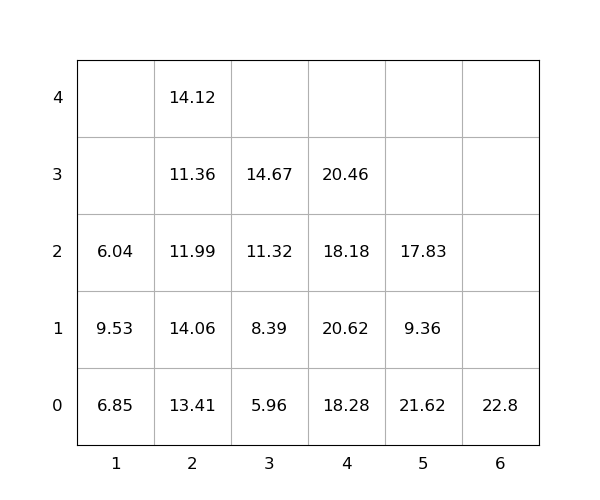

Source data for this figure (header and first rows):
idx, loc_x, loc_y, loc_z, weight, seq, emerg, reloc, size(ft)
1, 2, 0, 0, 13.41, 1, 0, 1.0, 20
2, 4, 0, 0, 18.28, 2, 0, 1.0, 20
3, 2, 0, 1, 14.06, 3, 0, 1.0, 20
4, 2, 0, 2, 11.99, 4, 0, 1.0, 20
5, 4, 0, 1, 20.62, 5, 0, 1.0, 20
6, 2, 0, 3, 11.36, 6, 0, 1.0, 20
7, 4, 0, 2, 18.18, 7, 0, 1.0, 20
8, 5, 0, 0, 21.62, 8, 0, 1.0, 20
9, 2, 0, 4, 14.12, 9, 0, 1.0, 20
10, 3, 0, 0, 5.96, 10, 0, 0, 20
11, 5, 0, 1, 9.36, 11, 0, 1.0, 20
12, 6, 0, 0, 22.8, 12, 0, 0, 20
13, 3, 0, 1, 8.39, 13, 0, 0, 20
14, 4, 0, 3, 20.46, 14, 0, 1.0, 20
15, 1, 0, 0, 6.85, 15, 0, 1.0, 20
16, 1, 0, 1, 9.53, 16, 0, 1.0, 20
17, 3, 0, 2, 11.32, 17, 0, 1.0, 20
18, 5, 0, 2, 17.83, 18, 0, 1.0, 20
19, 3, 0, 3, 14.67, 19, 0, 1.0, 20
20, 1, 0, 2, 6.04, 20, 0, 1.0, 20
